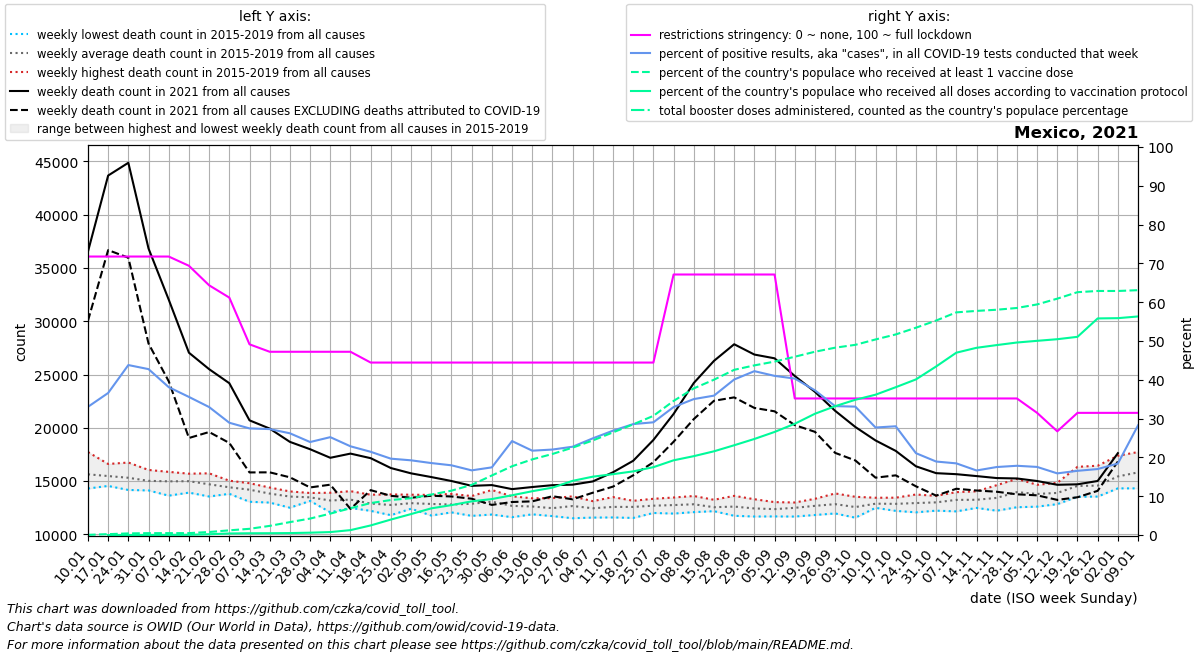

Source data for this figure (header and first rows):
date, location, time_unit, time, deaths_2010_all_ages, deaths_2011_all_ages, deaths_2012_all_ages, deaths_2013_all_ages, deaths_2014_all_ages, deaths_2015_all_ages, deaths_2016_all_ages, deaths_2017_all_ages, deaths_2018_all_ages, deaths_2019_all_ages, deaths_2020_all_ages, deaths_2021_all_ages, deaths_2022_all_ages, new_deaths, new_cases_smoothed, new_tests_smoothed, positive_test_percent, stringency_index, people_vaccinated, people_fully_vaccinated
2021-01-10, Mexico, weekly, 1, , , , , , 15101, 14299, 14312, 16721, 17723, 16688, 36536, , 6493, 71521, 217766, 33.03, 71.76, 61049, 
2021-01-17, Mexico, weekly, 2, , , , , , 15449, 14540, 14583, 16170, 16602, 16859, 43676, , 6998, 96890, 264541, 36.6, 71.76, 292520, 2538
2021-01-24, Mexico, weekly, 3, , , , , , 14820, 14557, 14163, 16738, 16252, 16292, 44875, , 8910, 118090, 269590, 43.8, 71.76, 541986, 16188
2021-01-31, Mexico, weekly, 4, , , , , , 14172, 14902, 14118, 16041, 15864, 15641, 36826, , 8922, 112916, 263904, 42.75, 71.76, 626037, 33558
2021-02-07, Mexico, weekly, 5, , , , , , 13628, 15160, 14444, 15770, 15862, 15268, 32028, , 7664, 75856, 198228, 38.1, 71.76, 634453, 59613
2021-02-14, Mexico, weekly, 6, , , , , , 13914, 15691, 14330, 15306, 15689, 15751, 27048, , 8007, 68897, 193748, 35.59, 69.38, 641417, 84233
2021-02-21, Mexico, weekly, 7, , , , , , 13550, 15725, 14165, 14588, 15445, 14925, 25502, , 5900, 53882, 163209, 32.98, 64.35, 1015744, 264109
2021-02-28, Mexico, weekly, 8, , , , , , 13799, 15034, 14278, 14199, 14755, 14542, 24184, , 5608, 46755, 161658, 28.93, 61.18, 1574038, 516490
2021-03-07, Mexico, weekly, 9, , , , , , 13054, 14797, 14456, 14001, 14639, 13954, 20698, , 4889, 43374, 157853, 27.47, 49.14, 2085374, 590631
2021-03-14, Mexico, weekly, 10, , , , , , 12979, 14351, 13844, 13552, 14391, 14049, 19924, , 4106, 39142, 143378, 27.3, 47.22, 3070190, 607584
2021-03-21, Mexico, weekly, 11, , , , , , 12498, 14025, 13948, 13497, 13749, 13901, 18677, , 3326, 31424, 119876, 26.21, 47.22, 4335688, 655090
2021-03-28, Mexico, weekly, 12, , , , , , 13133, 13418, 13878, 13254, 13660, 13235, 17987, , 3587, 31870, 133040, 23.96, 47.22, 5524102, 787105
2021-04-04, Mexico, weekly, 13, , , , , , 12066, 13411, 13307, 13191, 13903, 13729, 17183, , 2524, 28017, 111861, 25.22, 47.22, 7181255, 992979
2021-04-11, Mexico, weekly, 14, , , , , , 12477, 12710, 13470, 13577, 14049, 13564, 17576, , 5191, 25270, 111441, 22.86, 47.22, 8998311, 1645121
2021-04-18, Mexico, weekly, 15, , , , , , 12202, 12422, 13210, 12888, 13718, 14074, 17147, , 3001, 28100, 130927, 21.45, 44.44, 10731263, 3221472
2021-04-25, Mexico, weekly, 16, , , , , , 11796, 11939, 13212, 13080, 13743, 15043, 16220, , 2608, 23923, 121567, 19.67, 44.44, 11746039, 5191958
2021-05-02, Mexico, weekly, 17, , , , , , 12403, 12481, 13363, 12657, 13718, 17134, 15722, , 2286, 21425, 111472, 19.25, 44.44, 12361338, 7036774
2021-05-09, Mexico, weekly, 18, , , , , , 11763, 12723, 13016, 13040, 13698, 18862, 15374, , 1752, 18288, 98667, 18.55, 44.44, 13587804, 8951331
2021-05-16, Mexico, weekly, 19, , , , , , 12059, 12478, 12868, 12784, 13792, 20672, 15004, , 1452, 16019, 89227, 17.97, 44.44, 14888093, 10040101
2021-05-23, Mexico, weekly, 20, , , , , , 11732, 12483, 13361, 13172, 13590, 22374, 14551, , 1210, 15499, 92990, 16.66, 44.44, 16830031, 11307104
2021-05-30, Mexico, weekly, 21, , , , , , 11856, 13019, 13165, 13125, 14160, 23296, 14621, , 1860, 15442, 88715, 17.44, 44.44, 19988256, 12074899
2021-06-06, Mexico, weekly, 22, , , , , , 11608, 12222, 12510, 13567, 13438, 23248, 14242, , 1208, 20212, 83550, 24.21, 44.44, 23085941, 13342175
2021-06-13, Mexico, weekly, 23, , , , , , 11876, 12011, 12753, 13025, 13382, 24247, 14438, , 1346, 19325, 88995, 21.73, 44.44, 25394353, 14702478
2021-06-20, Mexico, weekly, 24, , , , , , 11709, 11994, 12724, 12451, 13398, 24881, 14612, , 1037, 21615, 98180, 22.03, 44.44, 27203111, 15904990
2021-06-27, Mexico, weekly, 25, , , , , , 11510, 12117, 13154, 12932, 13562, 25179, 14661, , 1377, 26139, 114619, 22.75, 44.44, 29335033, 18188448
2021-07-04, Mexico, weekly, 26, , , , , , 11571, 12203, 12736, 12610, 13111, 24914, 14964, , 1058, 32032, 128496, 24.91, 44.44, 31745516, 19587905
2021-07-11, Mexico, weekly, 27, , , , , , 11583, 12439, 12502, 12845, 13496, 25708, 15825, , 1347, 42619, 157901, 26.89, 44.44, 34458412, 20429432
2021-07-18, Mexico, weekly, 28, , , , , , 11538, 12241, 12822, 13114, 13146, 26640, 16902, , 1362, 61197, 213673, 28.59, 44.44, 37152333, 21368187
2021-07-25, Mexico, weekly, 29, , , , , , 12003, 12316, 12512, 13334, 13276, 26601, 18857, , 2093, 77936, 268401, 29.05, 44.44, 39999117, 22775544
2021-08-01, Mexico, weekly, 30, , , , , , 11947, 12141, 12923, 13455, 13256, 25898, 21300, , 2610, 101961, 308835, 32.98, 67.13, 45007915, 25081319
2021-08-08, Mexico, weekly, 31, , , , , , 12083, 12456, 12967, 12997, 13596, 24901, 24204, , 3386, 112287, 320488, 35.03, 67.13, 49221648, 26475808
2021-08-15, Mexico, weekly, 32, , , , , , 12237, 12173, 12464, 12602, 13242, 23897, 26282, , 3747, 121243, 337499, 35.92, 67.13, 52139383, 28104612
2021-08-22, Mexico, weekly, 33, , , , , , 11739, 12261, 12638, 12767, 13610, 22767, 27841, , 4988, 129173, 322664, 40.08, 67.13, 55451320, 30131689
2021-08-29, Mexico, weekly, 34, , , , , , 11670, 12245, 12432, 12503, 13293, 21813, 26873, , 5010, 117343, 277987, 42.22, 67.13, 56942911, 32243605
2021-09-05, Mexico, weekly, 35, , , , , , 11680, 12137, 12172, 12811, 13023, 20894, 26520, , 4975, 97943, 238639, 41.01, 67.13, 58212621, 34598166
2021-09-12, Mexico, weekly, 36, , , , , , 11668, 12285, 12933, 12556, 12986, 20239, 24860, , 4608, 88677, 219800, 40.32, 35.19, 59842811, 37344334
2021-09-19, Mexico, weekly, 37, , , , , , 11814, 12491, 13333, 12780, 12943, 19546, 23374, , 3755, 69354, 185329, 37.29, 35.19, 61524264, 40711234
2021-09-26, Mexico, weekly, 38, , , , , , 11957, 12203, 13164, 12994, 13838, 18885, 21591, , 3947, 60530, 182320, 33.21, 35.19, 62880531, 43241823
2021-10-03, Mexico, weekly, 39, , , , , , 11560, 12300, 12604, 12807, 13521, 19010, 20074, , 3142, 56402, 170339, 33.09, 35.19, 63839059, 45398270
2021-10-10, Mexico, weekly, 40, , , , , , 12484, 12500, 13026, 12931, 13433, 18563, 18811, , 3494, 41295, 148965, 27.7, 35.19, 65643170, 47102360
2021-10-17, Mexico, weekly, 41, , , , , , 12397, 12201, 13031, 13232, 13438, 18914, 17830, , 2295, 40473, 144304, 28.02, 35.19, 67328355, 49616028
2021-10-24, Mexico, weekly, 42, , , , , , 12063, 12365, 13390, 13115, 13736, 18907, 16385, , 1878, 28433, 134670, 21.09, 35.19, 69582411, 52232956
2021-10-31, Mexico, weekly, 43, , , , , , 12221, 12506, 13216, 13435, 13611, 19661, 15740, , 2106, 24204, 127995, 18.94, 35.19, 71991824, 56576883
2021-11-07, Mexico, weekly, 44, , , , , , 12153, 12735, 13538, 13772, 13959, 20367, 15645, , 1369, 20091, 108909, 18.47, 35.19, 74737879, 61202582
2021-11-14, Mexico, weekly, 45, , , , , , 12543, 12478, 13258, 13897, 14035, 21475, 15466, , 1355, 20043, 120357, 16.63, 35.19, 75226691, 62842122
2021-11-21, Mexico, weekly, 46, , , , , , 12217, 12837, 13197, 14612, 14238, 21732, 15280, , 1283, 17415, 99392, 17.52, 35.19, 75616759, 63754438
2021-11-28, Mexico, weekly, 47, , , , , , 12542, 13616, 13584, 15202, 14855, 22388, 15242, , 1487, 20159, 113067, 17.84, 35.19, 76213036, 64617949
2021-12-05, Mexico, weekly, 48, , , , , , 12597, 13678, 14233, 14647, 13793, 22623, 15003, , 1344, 18907, 107653, 17.55, 31.48, 77401715, 65182588
2021-12-12, Mexico, weekly, 49, , , , , , 12830, 13396, 14470, 14833, 13894, 23596, 14649, , 1417, 16730, 105295, 15.88, 26.72, 79340078, 65729994
2021-12-19, Mexico, weekly, 50, , , , , , 13526, 13697, 16334, 15216, 13926, 25414, 14693, , 1215, 16298, 98450, 16.55, 31.48, 81514738, 66525748
2021-12-26, Mexico, weekly, 51, , , , , , 13542, 13784, 15557, 16440, 13545, 26634, 15006, , 924.0, 16349, 96265, 17, 31.48, 81914437, 72703141
2022-01-02, Mexico, weekly, 52, , , , , , 14351, 14313, 15492, 17373, 15634, 29677, 17619, , 785.0, 26691, 141169, 18.42, 31.48, 81916038, 72792353
2022-01-09, Mexico, weekly, 1, , , , , 15101, 14325, 14312, 16721, 17723, 16688, 32812, , , 790.0, 89795, 308543, 28.28, 31.48, 82183631, 73363722
